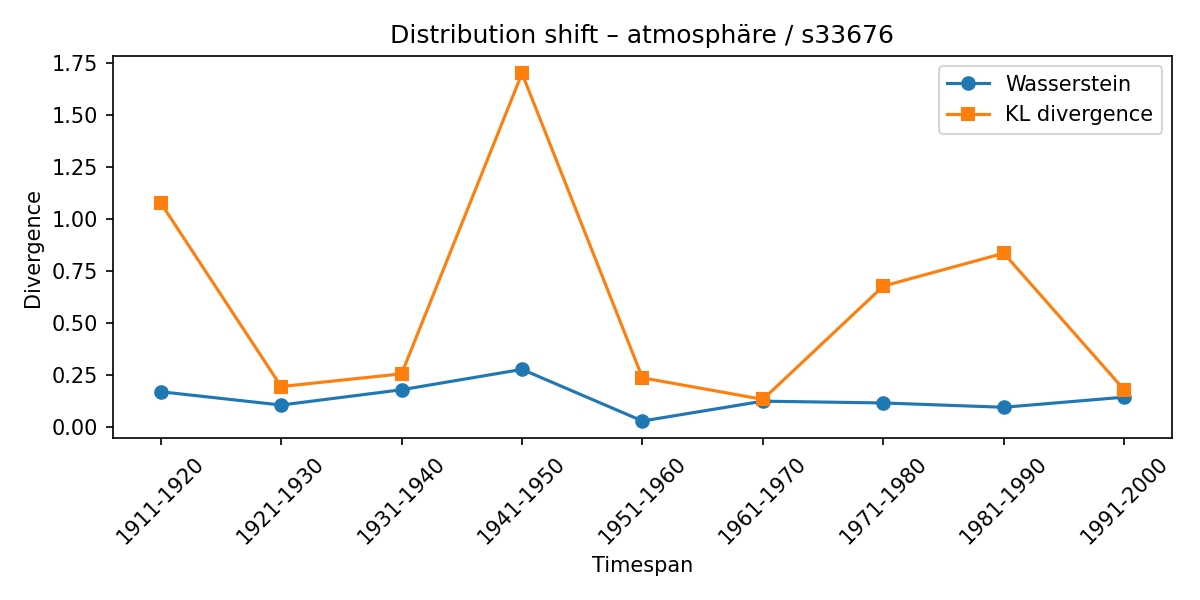

Values plotted in this chart, from the file beside it:
synset, lexeme, from_timespan, to_timespan, wasserstein, kl_divergence
s33676, atmosphäre, 1901-1910, 1911-1920, 0.168, 1.076
s33676, atmosphäre, 1911-1920, 1921-1930, 0.104, 0.193
s33676, atmosphäre, 1921-1930, 1931-1940, 0.1776, 0.2542
s33676, atmosphäre, 1931-1940, 1941-1950, 0.2755, 1.699
s33676, atmosphäre, 1941-1950, 1951-1960, 0.02729, 0.235
s33676, atmosphäre, 1951-1960, 1961-1970, 0.1227, 0.1311
s33676, atmosphäre, 1961-1970, 1971-1980, 0.1141, 0.676
s33676, atmosphäre, 1971-1980, 1981-1990, 0.09331, 0.8339
s33676, atmosphäre, 1981-1990, 1991-2000, 0.1419, 0.1772
